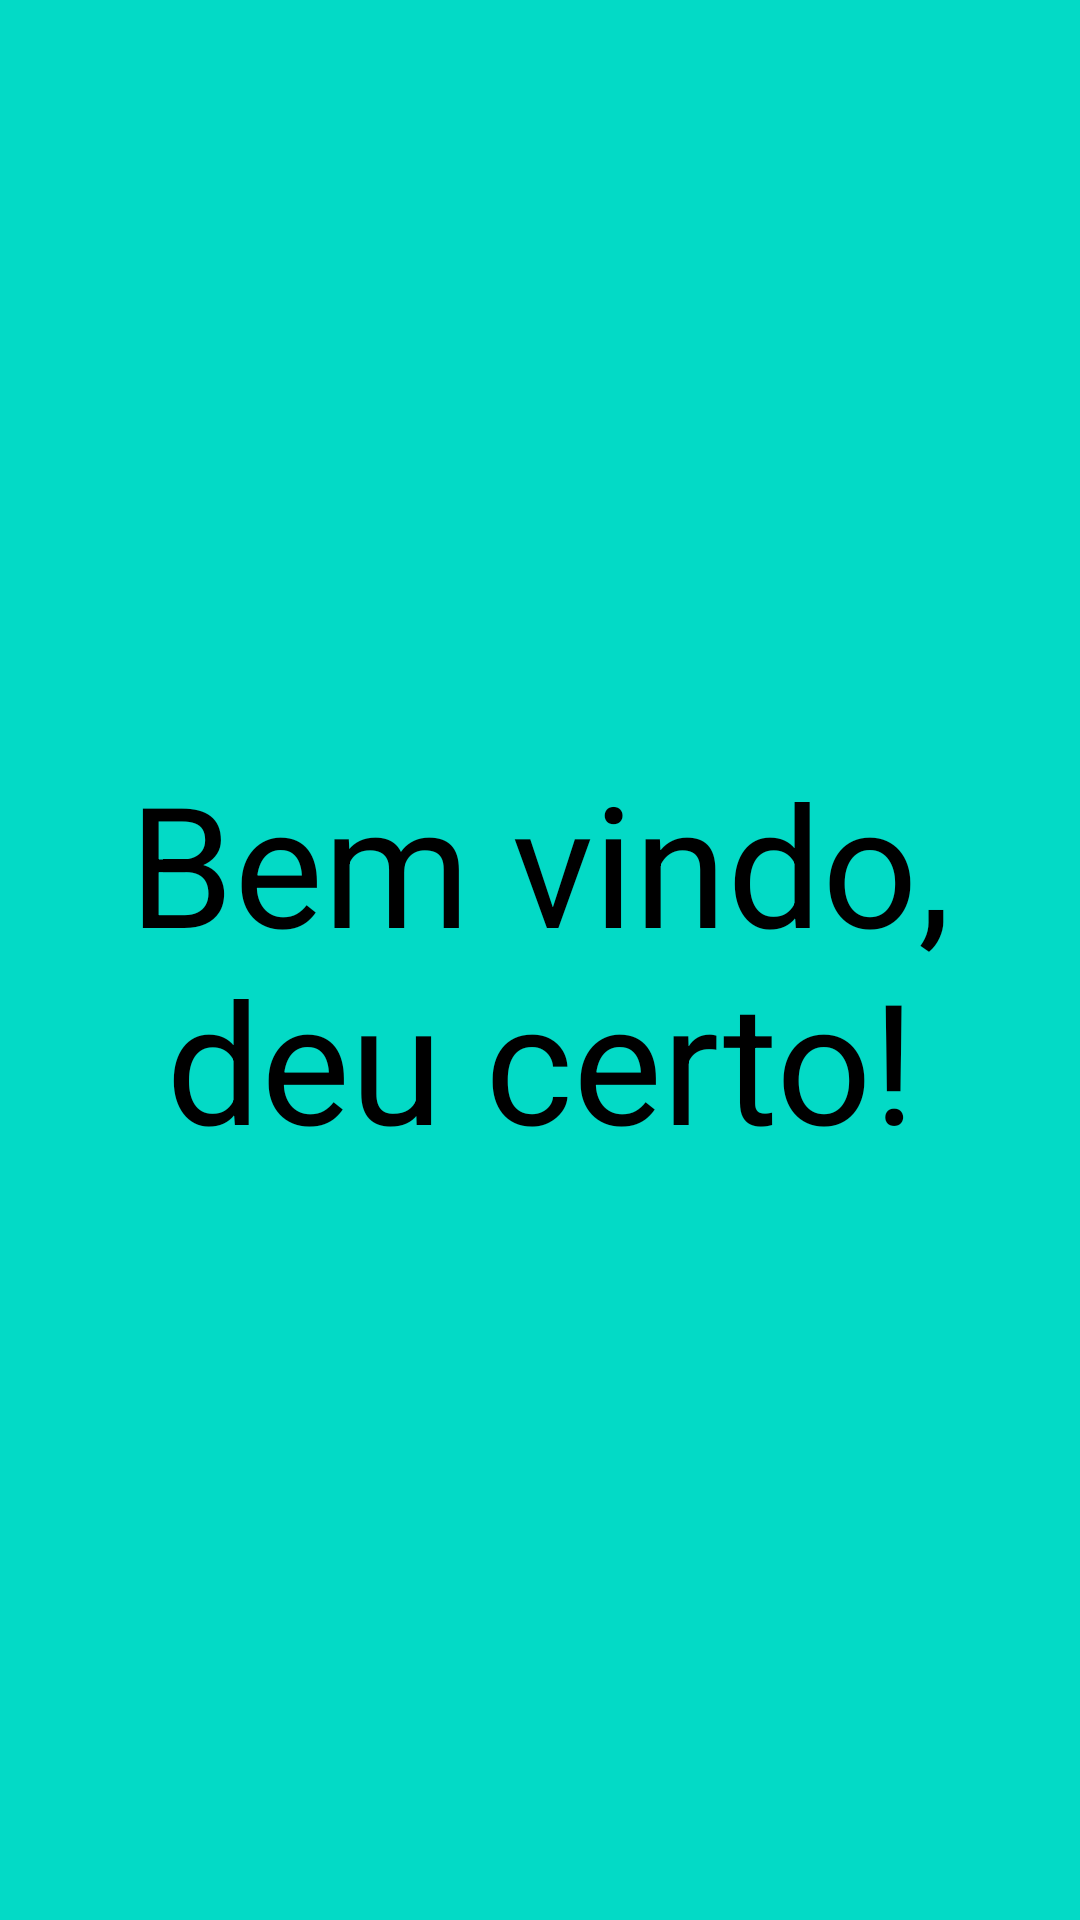

Layout XML and referenced resources for this Android screen:
<!-- AndroidManifest.xml: application theme Theme.MVPstudy -->
<!-- res/layout/fragment_home.xml -->
<?xml version="1.0" encoding="utf-8"?>
<layout >
<androidx.constraintlayout.widget.ConstraintLayout
    xmlns:app="http://schemas.android.com/apk/res-auto"
    xmlns:android="http://schemas.android.com/apk/res/android"
    android:background="@color/design_default_color_secondary"
    android:layout_width="match_parent"
    android:layout_height="match_parent">

    <androidx.constraintlayout.widget.Guideline
        android:id="@+id/guideline_start"
        android:layout_width="0dp"
        android:layout_height="0dp"
        android:orientation="vertical"
        app:layout_constraintGuide_begin="16dp"/>

    <androidx.constraintlayout.widget.Guideline
        android:id="@+id/guideline_end"
        android:layout_width="0dp"
        android:layout_height="0dp"
        android:orientation="vertical"
        app:layout_constraintGuide_end="16dp"/>

    <TextView
        android:id="@+id/welcome_textView"
        android:layout_width="wrap_content"
        android:layout_height="wrap_content"
        android:textSize="56dp"
        android:text="Bem vindo, deu certo!"
        android:textAlignment="center"
        android:textColor="@color/design_default_color_on_secondary"
        app:layout_constraintStart_toStartOf="@id/guideline_start"
        app:layout_constraintEnd_toEndOf="@id/guideline_end"
        app:layout_constraintTop_toTopOf="parent"
        app:layout_constraintBottom_toBottomOf="parent" />



</androidx.constraintlayout.widget.ConstraintLayout>
</layout>
<!-- resources referenced by this layout -->
<resources>
  <style name="Theme.MVPstudy" parent="Theme.MaterialComponents.DayNight.NoActionBar">
          
          <item name="colorPrimary">@color/white_f4fb</item>
          <item name="colorPrimaryVariant">@color/grey_eb</item>
          <item name="colorOnPrimary">@color/black</item>
          
          <item name="colorSecondary">@color/grey_5c</item>
          <item name="colorSecondaryVariant">@color/grey_eb</item>
          <item name="colorOnSecondary">@color/black</item>
          
          <item name="android:statusBarColor" tools:targetApi="l">?attr/colorPrimaryVariant</item>
          
      </style>
  <color name="white_f4fb">#f4fbfb</color>
  <color name="grey_eb">#ebf3f5</color>
  <color name="black">#FF000000</color>
  <color name="grey_5c">#5c5e7d</color>
</resources>
